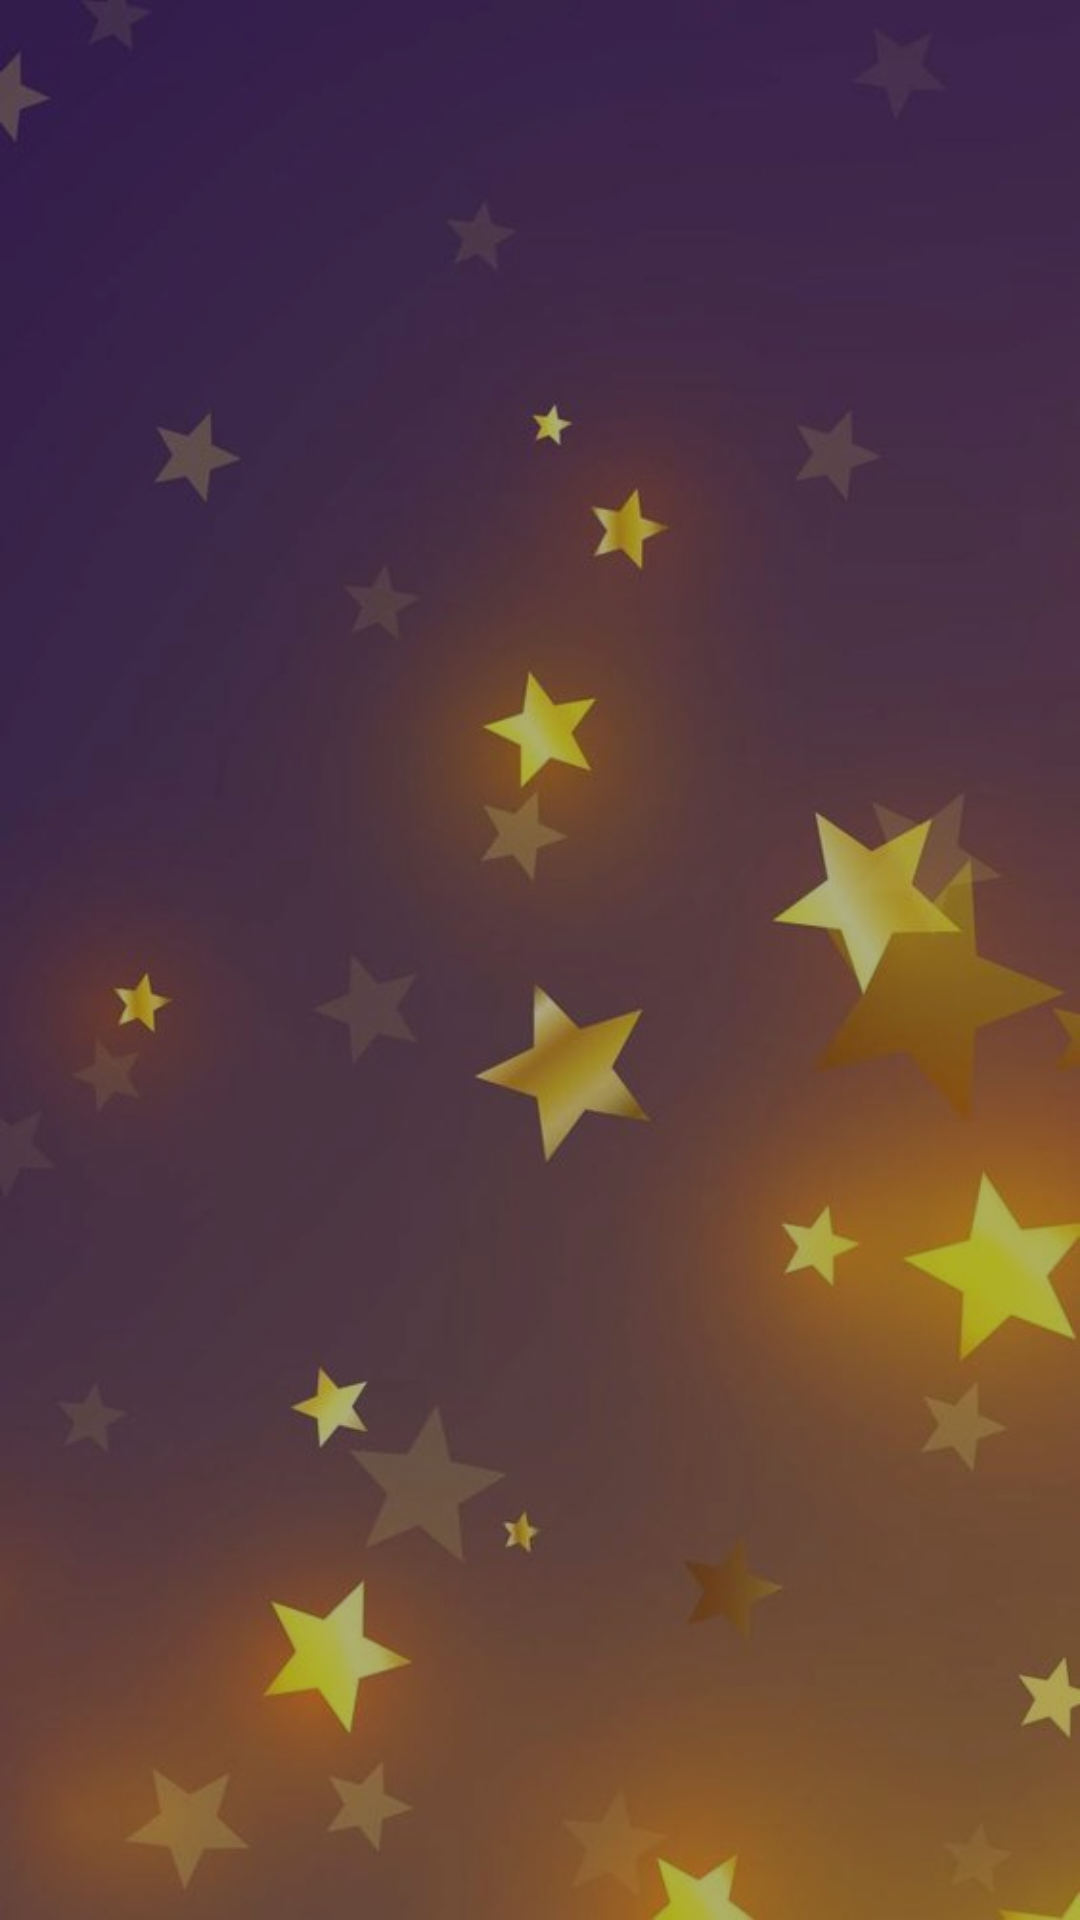

Here is an Android app screen rendered from its layout file. Give the layout XML and the strings, colors and styles it references.
<!-- AndroidManifest.xml: application theme Theme.CarPoolingApp -->
<!-- res/layout/fragment_rate.xml -->
<RelativeLayout xmlns:android="http://schemas.android.com/apk/res/android"
    xmlns:tools="http://schemas.android.com/tools"
    android:layout_width="match_parent"
    android:layout_height="match_parent"
    tools:context=".TripBookFragment"
    android:background="@drawable/ratebg">


    <androidx.recyclerview.widget.RecyclerView
        android:id="@+id/rating_trips"
        android:layout_width="match_parent"
        android:layout_height="match_parent"
        android:background="#4F000000"/>

</RelativeLayout>
<!-- resources referenced by this layout -->
<resources>
  <!-- drawable ratebg: jpg bitmap (drawable, 27767 bytes) -->
  <style name="Theme.CarPoolingApp" parent="Theme.MaterialComponents.DayNight.NoActionBar">
          
          <item name="colorPrimary">@color/purple_500</item>
          <item name="colorPrimaryVariant">@color/purple_700</item>
          <item name="colorOnPrimary">@color/white</item>
          
          <item name="colorSecondary">@color/teal_200</item>
          <item name="colorSecondaryVariant">@color/teal_700</item>
          <item name="colorOnSecondary">@color/black</item>
          
          <item name="android:statusBarColor">?attr/colorPrimaryVariant</item>
          
      </style>
  <!-- not gathered from this repository: default colours our renderer supplied (Android Studio template values) -->
  <color name="purple_500">#FF6200EE</color>
  <color name="purple_700">#FF3700B3</color>
  <color name="teal_200">#FF03DAC5</color>
  <color name="teal_700">#FF018786</color>
  <color name="black">#FF000000</color>
  <color name="white">#FFFFFFFF</color>
</resources>
